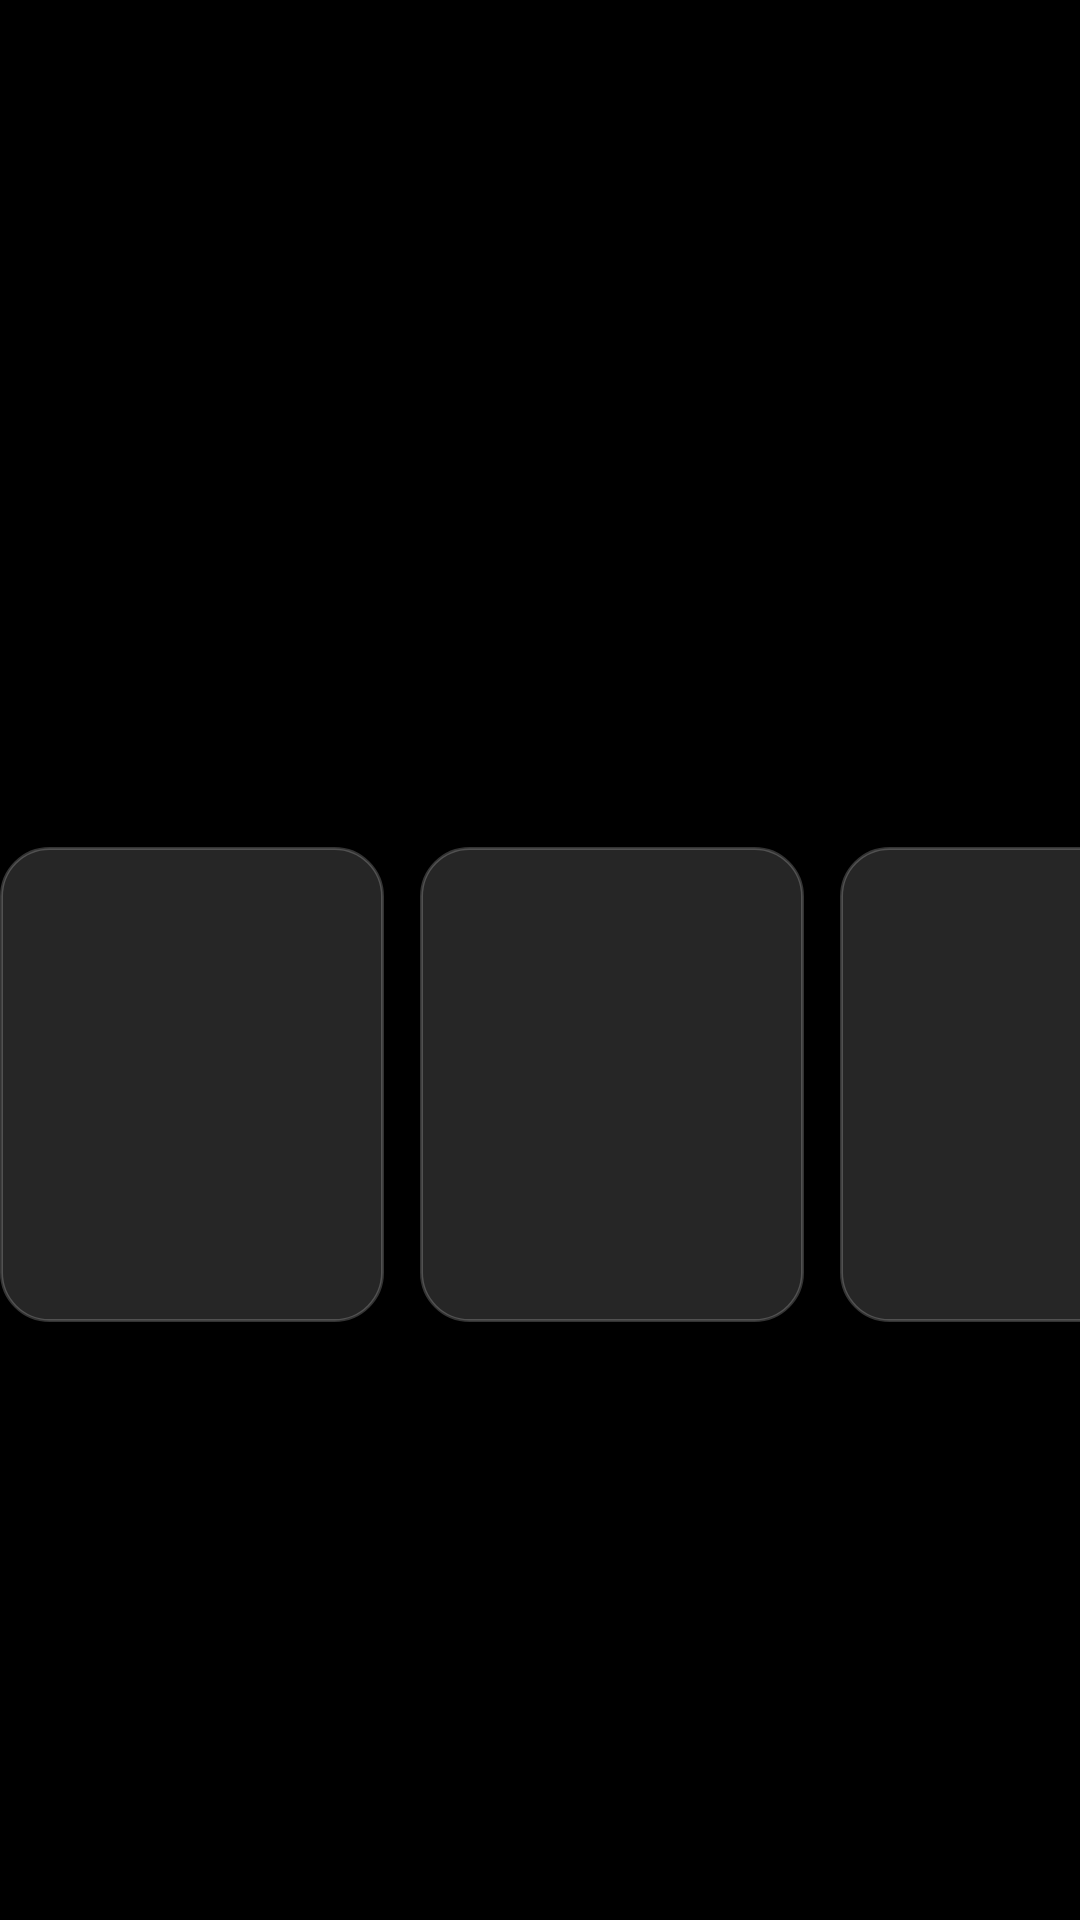

Reconstruct the res/layout file that produces this screen, plus the resources it refers to.
<!-- AndroidManifest.xml: activity theme Theme.TvHome -->
<!-- res/layout/activity_prayer_times.xml -->
<?xml version="1.0" encoding="utf-8"?>
<FrameLayout xmlns:android="http://schemas.android.com/apk/res/android"
    android:layout_width="match_parent"
    android:layout_height="match_parent"
    android:background="#FF000000">

    <ImageView
        android:id="@+id/prayerBackdrop"
        android:layout_width="match_parent"
        android:layout_height="match_parent"
        android:scaleType="centerCrop"
        android:contentDescription="@null" />

    <View
        android:layout_width="match_parent"
        android:layout_height="match_parent"
        android:background="@drawable/dream_veil" />

    <include
        layout="@layout/prayer_panel"
        android:layout_width="wrap_content"
        android:layout_height="wrap_content"
        android:layout_gravity="center" />
</FrameLayout>
<!-- res/layout/prayer_panel.xml (included above) -->
<?xml version="1.0" encoding="utf-8"?>
<LinearLayout xmlns:android="http://schemas.android.com/apk/res/android"
    android:id="@+id/prayerPanel"
    android:layout_width="wrap_content"
    android:layout_height="wrap_content"
    android:orientation="vertical">

    <TextView
        android:id="@+id/prayerCity"
        android:layout_width="wrap_content"
        android:layout_height="wrap_content"
        android:textColor="#B3FFFFFF"
        android:textSize="13sp"
        android:fontFamily="@font/outfit_medium"
        android:letterSpacing="0.22"
        android:textAllCaps="true" />

    <TextView
        android:id="@+id/prayerHeadline"
        android:layout_width="wrap_content"
        android:layout_height="wrap_content"
        android:layout_marginTop="4dp"
        android:textColor="#FFFFFFFF"
        android:textSize="40sp"
        android:fontFamily="@font/outfit_light" />

    <TextView
        android:id="@+id/prayerDate"
        android:layout_width="wrap_content"
        android:layout_height="wrap_content"
        android:layout_marginBottom="18dp"
        android:textColor="#B3FFFFFF"
        android:textSize="15sp"
        android:fontFamily="@font/outfit_regular" />

    <LinearLayout
        android:layout_width="wrap_content"
        android:layout_height="wrap_content"
        android:orientation="horizontal">

        <include android:id="@+id/prayerCard0" layout="@layout/item_prayer_card" />
        <include android:id="@+id/prayerCard1" layout="@layout/item_prayer_card" />
        <include android:id="@+id/prayerCard2" layout="@layout/item_prayer_card" />
        <include android:id="@+id/prayerCard3" layout="@layout/item_prayer_card" />
        <include android:id="@+id/prayerCard4" layout="@layout/item_prayer_card" />
        <include android:id="@+id/prayerCard5" layout="@layout/item_prayer_card" />
    </LinearLayout>

    <TextView
        android:id="@+id/prayerMethod"
        android:layout_width="wrap_content"
        android:layout_height="wrap_content"
        android:layout_marginTop="14dp"
        android:textColor="#80FFFFFF"
        android:textSize="12sp"
        android:fontFamily="@font/outfit_regular" />
</LinearLayout>
<!-- res/layout/item_prayer_card.xml (included above) -->
<?xml version="1.0" encoding="utf-8"?>
<LinearLayout xmlns:android="http://schemas.android.com/apk/res/android"
    android:layout_width="128dp"
    android:layout_height="wrap_content"
    android:layout_marginEnd="12dp"
    android:paddingTop="16dp"
    android:paddingBottom="16dp"
    android:background="@drawable/prayer_card_bg"
    android:gravity="center_horizontal"
    android:orientation="vertical">

    <ImageView
        android:id="@+id/prayerIcon"
        android:layout_width="34dp"
        android:layout_height="34dp"
        android:contentDescription="@null" />

    <TextView
        android:id="@+id/prayerArabic"
        android:layout_width="wrap_content"
        android:layout_height="wrap_content"
        android:layout_marginTop="10dp"
        android:textColor="#FFFFFFFF"
        android:textSize="18sp" />

    <TextView
        android:id="@+id/prayerName"
        android:layout_width="wrap_content"
        android:layout_height="wrap_content"
        android:textColor="#B3FFFFFF"
        android:textSize="13sp"
        android:fontFamily="@font/outfit_regular" />

    <TextView
        android:id="@+id/prayerTime"
        android:layout_width="wrap_content"
        android:layout_height="wrap_content"
        android:layout_marginTop="8dp"
        android:textColor="#FFFFFFFF"
        android:textSize="24sp"
        android:fontFamily="@font/outfit_light" />
</LinearLayout>
<!-- resources referenced by this layout -->
<resources>
  <!-- drawable dream_veil (drawable) -->
  <?xml version="1.0" encoding="utf-8"?>
  <shape xmlns:android="http://schemas.android.com/apk/res/android" android:shape="rectangle">
      <gradient
          android:type="radial"
          android:gradientRadius="120%p"
          android:startColor="#66000000"
          android:endColor="#A6000000" />
  </shape>
  <!-- drawable prayer_card_bg (drawable) -->
  <?xml version="1.0" encoding="utf-8"?>
  <shape xmlns:android="http://schemas.android.com/apk/res/android" android:shape="rectangle">
      <solid android:color="#26FFFFFF" />
      <stroke android:width="1dp" android:color="#33FFFFFF" />
      <corners android:radius="16dp" />
  </shape>
  <style name="Theme.TvHome" parent="android:Theme.Material.NoActionBar.Fullscreen">
          <item name="android:windowBackground">@android:color/black</item>
          <item name="android:colorBackground">@android:color/black</item>
          <item name="android:windowAnimationStyle">@null</item>
      </style>
</resources>
